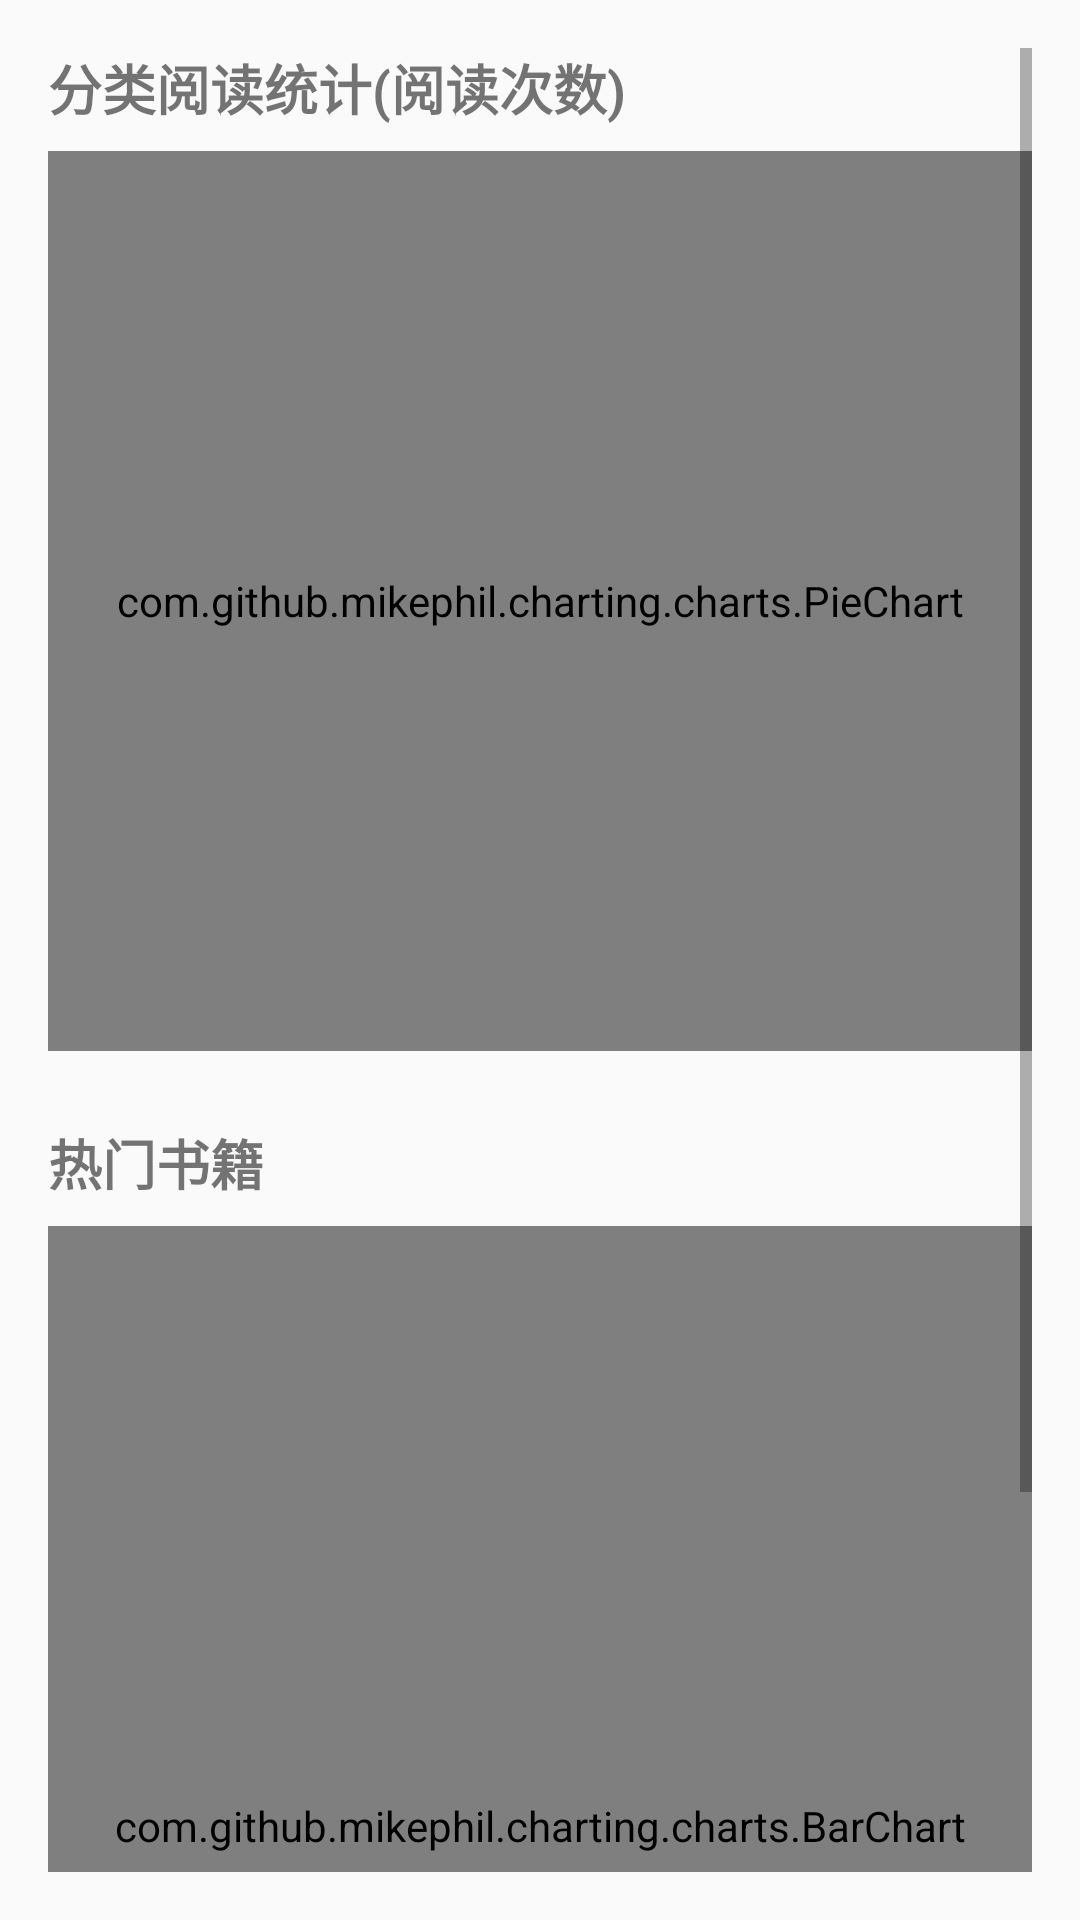

The Android layout XML behind this screen, and the referenced resources:
<!-- AndroidManifest.xml: application theme AppTheme -->
<!-- res/layout/activity_reading_stats.xml -->
<?xml version="1.0" encoding="utf-8"?>
<ScrollView xmlns:android="http://schemas.android.com/apk/res/android"
            android:layout_width="match_parent"
            android:layout_height="match_parent"
            android:padding="16dp">

    <LinearLayout
            android:layout_width="match_parent"
            android:layout_height="wrap_content"
            android:orientation="vertical">

        
        <TextView
                android:layout_width="wrap_content"
                android:layout_height="wrap_content"
                android:text="分类阅读统计(阅读次数)"
                android:textSize="18sp"
                android:textStyle="bold"/>

        <com.github.mikephil.charting.charts.PieChart
                android:id="@+id/pc_category"
                android:layout_width="match_parent"
                android:layout_height="300dp"
                android:layout_marginTop="8dp"
                android:layout_marginBottom="24dp"/>

        
        <TextView
                android:layout_width="wrap_content"
                android:layout_height="wrap_content"
                android:text="热门书籍"
                android:textSize="18sp"
                android:textStyle="bold"/>

        <com.github.mikephil.charting.charts.BarChart
                android:id="@+id/bc_top_books"
                android:layout_width="match_parent"
                android:layout_height="400dp"
                android:layout_marginTop="8dp"/>
    </LinearLayout>
</ScrollView>
<!-- resources referenced by this layout -->
<resources>
  <style name="AppTheme" parent="Theme.AppCompat.Light.DarkActionBar">
          
          <item name="colorPrimary">@color/colorPrimary</item>
          <item name="colorPrimaryDark">@color/colorPrimaryDark</item>
          <item name="colorAccent">@color/colorAccent</item>
      </style>
  <color name="colorPrimary">#008577</color>
  <color name="colorPrimaryDark">#00574B</color>
  <color name="colorAccent">#D81B60</color>
</resources>
